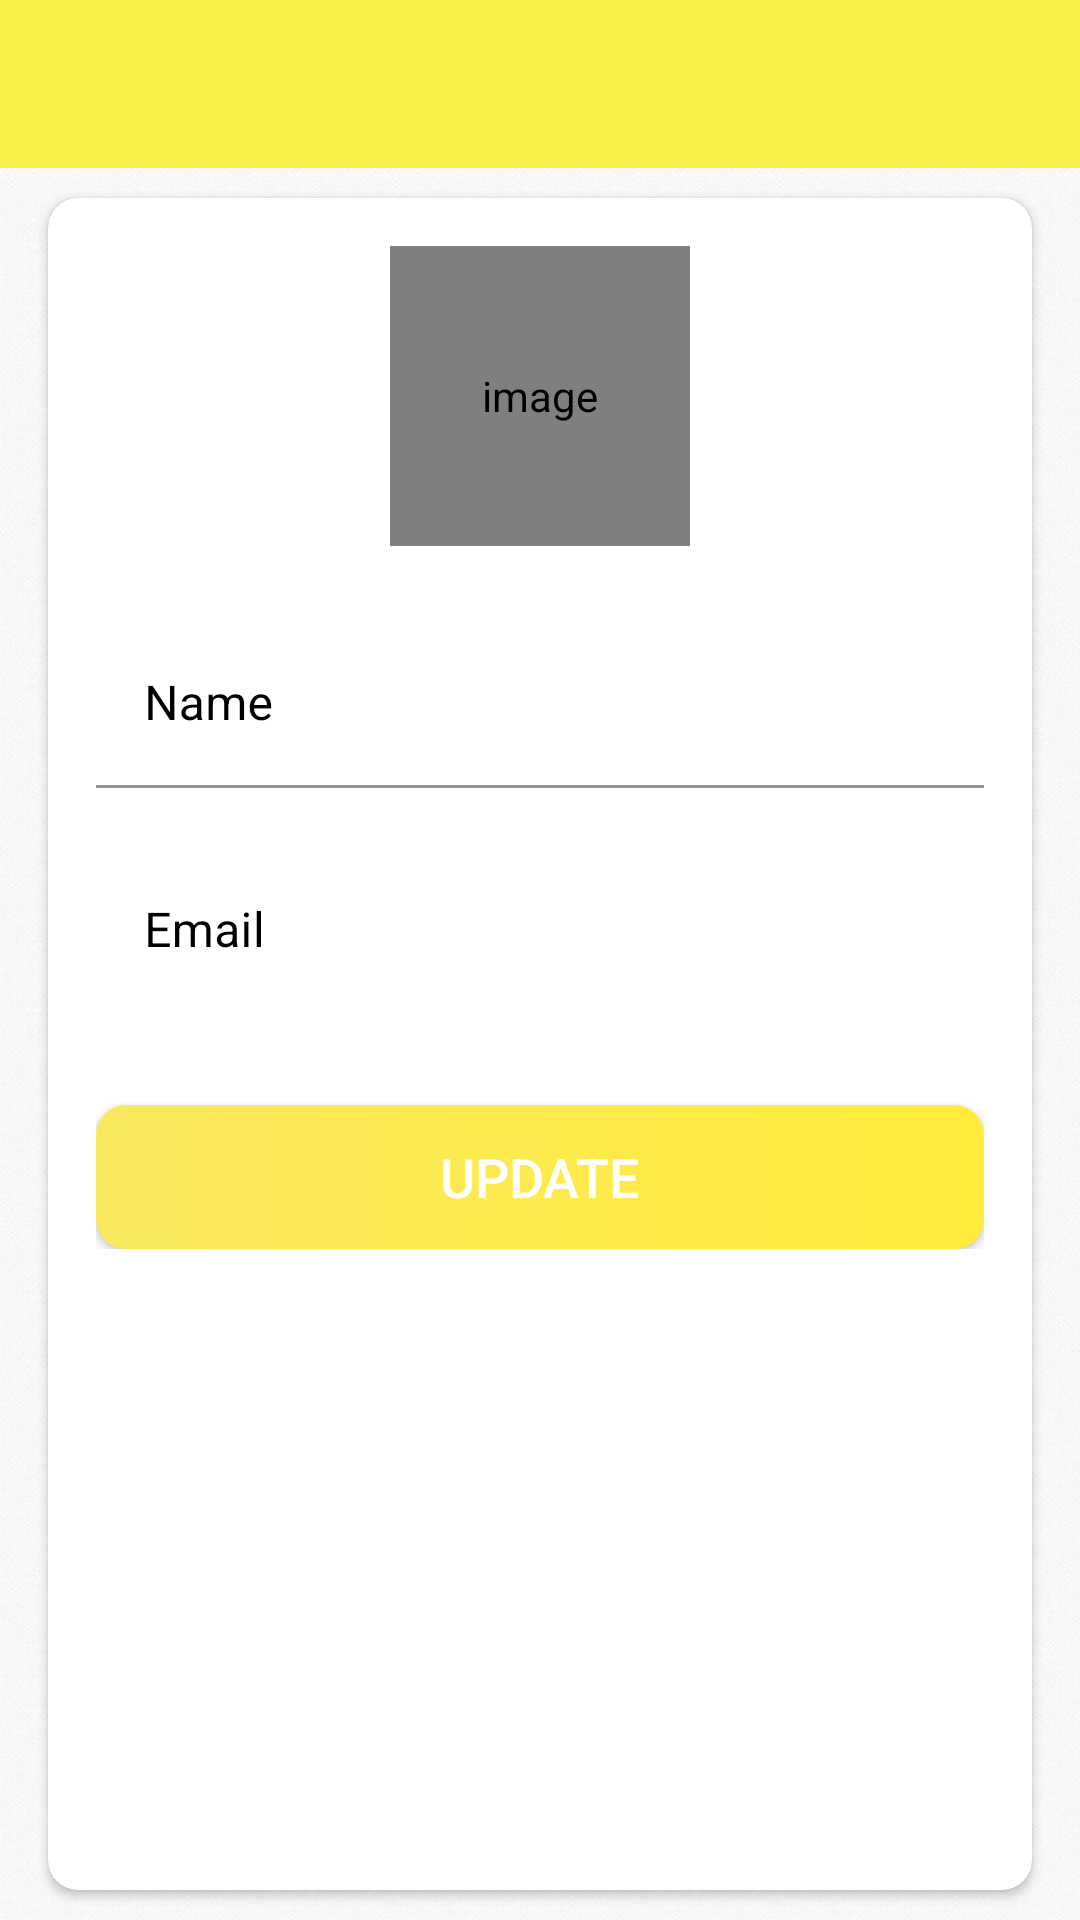

Write the Android layout XML for this screen, with the resource values it uses.
<!-- AndroidManifest.xml: activity theme Theme.MaterialComponents.NoActionBar -->
<!-- res/layout/activity_profile.xml -->
<?xml version="1.0" encoding="utf-8"?>
<LinearLayout xmlns:android="http://schemas.android.com/apk/res/android"
    xmlns:app="http://schemas.android.com/apk/res-auto"
    xmlns:tools="http://schemas.android.com/tools"
    android:layout_width="match_parent"
    android:layout_height="match_parent"
    android:orientation="vertical"
    tools:context=".activities.ProfileActivity">

    <com.google.android.material.appbar.AppBarLayout
        android:layout_width="match_parent"
        android:layout_height="wrap_content"
        android:theme="@style/Theme.AppBarOverlay">

        <androidx.appcompat.widget.Toolbar
            android:id="@+id/toolbar_my_profile_activity"
            android:layout_width="match_parent"
            android:layout_height="?attr/actionBarSize"
            android:background="@color/yellow"
            app:popupTheme="@style/Theme.PopupOverlay" />
    </com.google.android.material.appbar.AppBarLayout>


    <LinearLayout
        android:layout_width="match_parent"
        android:layout_height="match_parent"
        android:background="@drawable/intro_background">

        <androidx.cardview.widget.CardView
            android:layout_width="match_parent"
            android:layout_height="match_parent"
            android:layout_marginStart="@dimen/my_profile_screen_content_marginStartEnd"
            android:layout_marginTop="@dimen/my_profile_screen_content_marginTopBottom"
            android:layout_marginEnd="@dimen/my_profile_screen_content_marginStartEnd"
            android:layout_marginBottom="@dimen/my_profile_screen_content_marginTopBottom"
            android:elevation="@dimen/card_view_elevation"
            app:cardBackgroundColor="@color/white"
            app:cardCornerRadius="@dimen/card_view_corner_radius">

            <LinearLayout
                android:layout_width="match_parent"
                android:layout_height="wrap_content"
                android:gravity="center_horizontal"
                android:orientation="vertical"
                android:padding="@dimen/my_profile_screen_content_padding">

                <de.hdodenhof.circleimageview.CircleImageView
                    android:id="@+id/iv_user_image"
                    android:layout_width="@dimen/my_profile_user_image_size"
                    android:layout_height="@dimen/my_profile_user_image_size"
                    android:contentDescription="@string/image_contentDescription"
                    android:src="@drawable/ic_user_place_holder" />

                <com.google.android.material.textfield.TextInputLayout
                    android:layout_width="match_parent"
                    android:layout_height="wrap_content"
                    app:boxBackgroundColor="@color/white"
                    app:boxStrokeColor="@color/yellow"
                    app:hintTextColor="@color/black"
                    android:textColorHint="@color/black"
                    android:layout_marginTop="@dimen/my_profile_name_til_marginTop">

                    <androidx.appcompat.widget.AppCompatEditText
                        android:id="@+id/et_name"
                        android:layout_width="match_parent"
                        android:layout_height="wrap_content"
                        android:textColor="@color/black"
                        android:hint="@string/name"
                        android:textSize="@dimen/et_text_size" />

                </com.google.android.material.textfield.TextInputLayout>

                <com.google.android.material.textfield.TextInputLayout
                    android:layout_width="match_parent"
                    android:layout_height="wrap_content"
                    app:boxBackgroundColor="@color/white"
                    app:hintTextColor="@color/black"
                    android:textColorHint="@color/black"
                    android:layout_marginTop="@dimen/my_profile_et_email_marginTop">


                    <androidx.appcompat.widget.AppCompatEditText
                        android:id="@+id/et_email"
                        android:layout_width="match_parent"
                        android:layout_height="wrap_content"
                        android:focusable="false"
                        android:textColor="@color/black"
                        android:focusableInTouchMode="false"
                        android:hint="@string/email"
                        android:inputType="textEmailAddress"
                        android:textSize="@dimen/et_text_size" />

                </com.google.android.material.textfield.TextInputLayout>

                <Button
                    android:id="@+id/btn_update"
                    android:layout_width="match_parent"
                    android:layout_height="wrap_content"
                    android:layout_gravity="center"
                    android:layout_marginTop="@dimen/my_profile_btn_update_marginTop"
                    android:background="@drawable/shape_button_rounded"
                    android:foreground="?attr/selectableItemBackground"
                    app:backgroundTint="@null"
                    android:gravity="center"
                    android:paddingTop="@dimen/btn_paddingTopBottom"
                    android:paddingBottom="@dimen/btn_paddingTopBottom"
                    android:text="@string/update"
                    android:textColor="@android:color/white"
                    android:textSize="@dimen/btn_text_size" />
            </LinearLayout>
        </androidx.cardview.widget.CardView>
    </LinearLayout>
</LinearLayout>
<!-- resources referenced by this layout -->
<resources>
  <color name="black">#FF000000</color>
  <color name="white">#FFFFFFFF</color>
  <color name="yellow">#F7F14A</color>
  <dimen name="btn_paddingTopBottom">8dp</dimen>
  <dimen name="btn_text_size">18sp</dimen>
  <dimen name="card_view_corner_radius">10dp</dimen>
  <dimen name="card_view_elevation">10dp</dimen>
  <dimen name="et_text_size">16sp</dimen>
  <dimen name="my_profile_btn_update_marginTop">30dp</dimen>
  <dimen name="my_profile_et_email_marginTop">20dp</dimen>
  <dimen name="my_profile_name_til_marginTop">25dp</dimen>
  <dimen name="my_profile_screen_content_marginStartEnd">16dp</dimen>
  <dimen name="my_profile_screen_content_marginTopBottom">10dp</dimen>
  <dimen name="my_profile_screen_content_padding">16dp</dimen>
  <dimen name="my_profile_user_image_size">100dp</dimen>
  <!-- drawable intro_background: jpg bitmap (drawable, 58401 bytes) -->
  <!-- drawable shape_button_rounded (drawable) -->
  <?xml version="1.0" encoding="utf-8"?>
  <shape xmlns:android="http://schemas.android.com/apk/res/android"
      android:shape="rectangle">
      <gradient
          android:angle="360"
          android:startColor="#FAE960"
          android:endColor="#FFEB3B"
          android:type="linear"></gradient>
      <corners android:radius="10dp"></corners>
  </shape>
  <string name="email">Email</string>
  <string name="image_contentDescription">image</string>
  <string name="name">Name</string>
  <string name="update">UPDATE</string>
  <style name="Theme.AppBarOverlay" parent="ThemeOverlay.AppCompat.Dark.ActionBar" />
  <style name="Theme.PopupOverlay" parent="ThemeOverlay.AppCompat.Light" />
  <style name="Theme.MaterialComponents.NoActionBar">
          <item name="windowActionBar">false</item>
          <item name="windowNoTitle">true</item>
      </style>
</resources>
